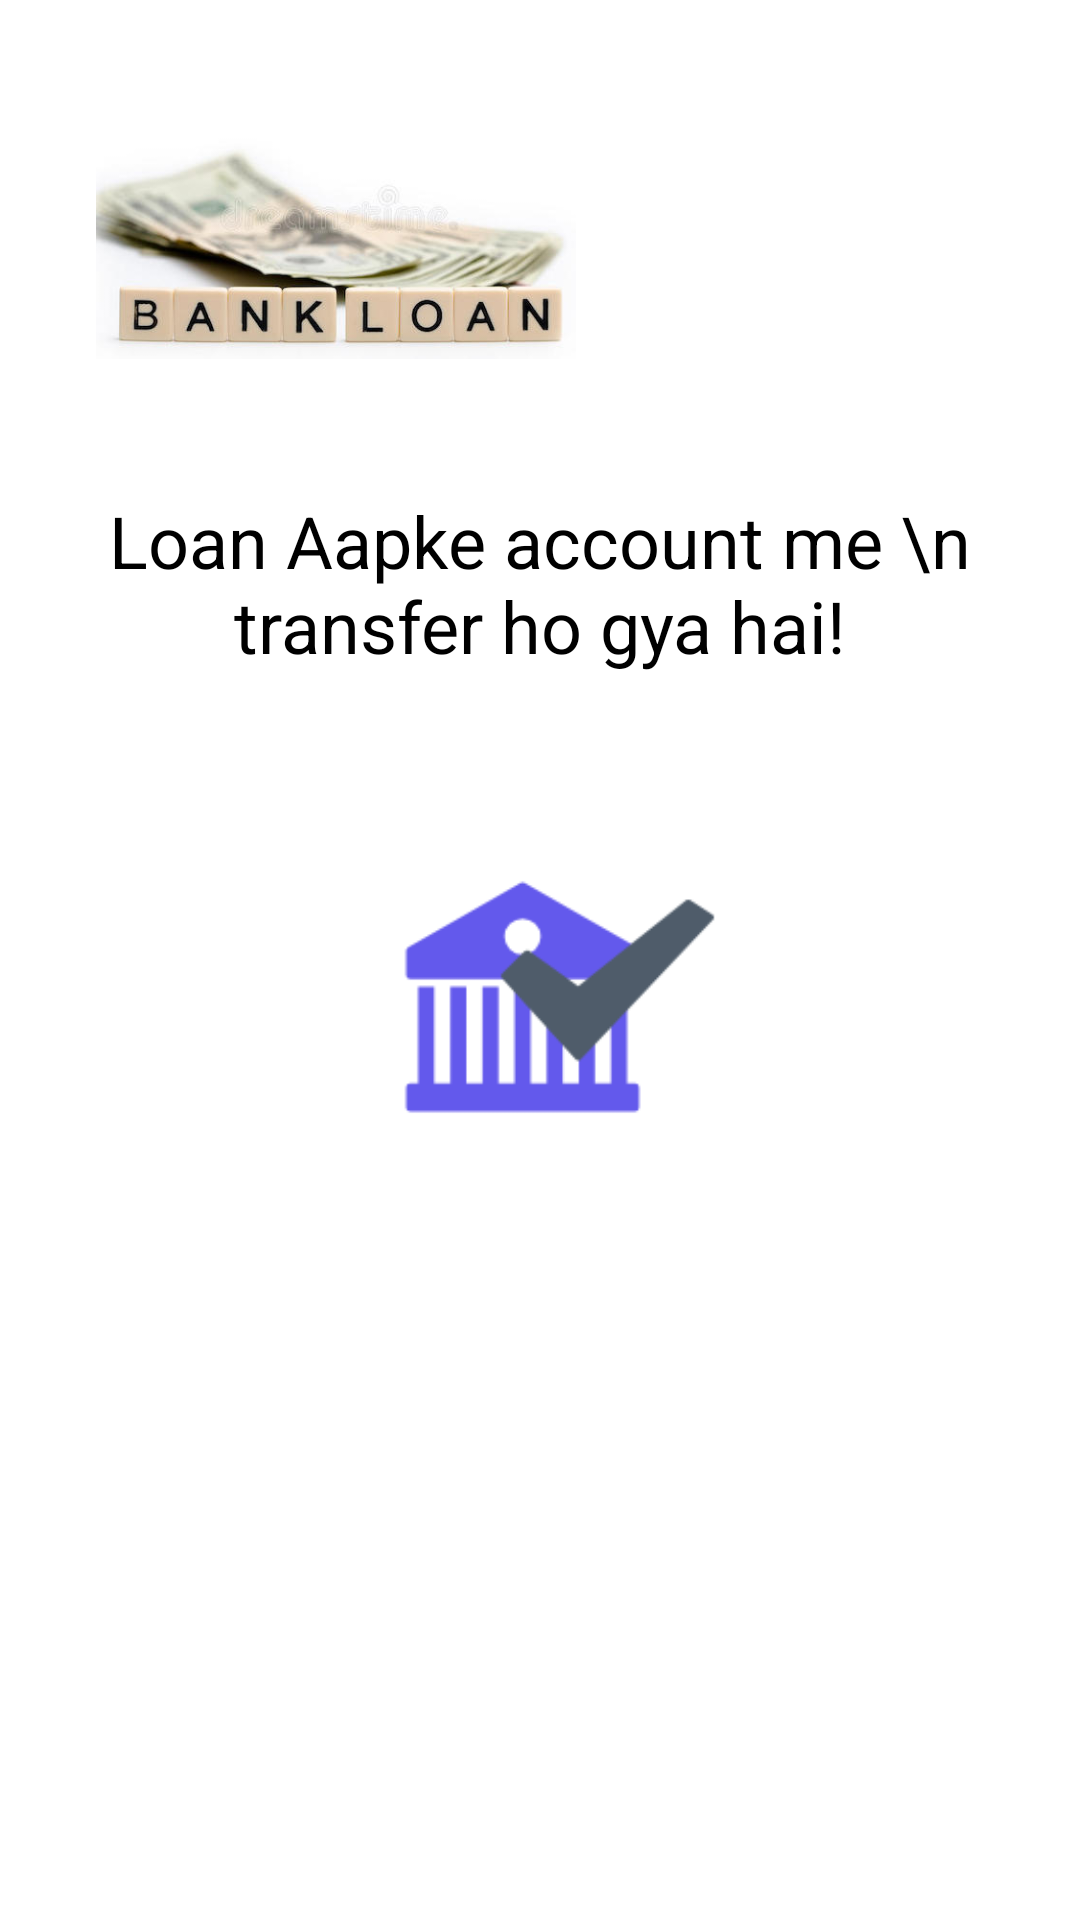

Layout XML and referenced resources for this Android screen:
<!-- AndroidManifest.xml: application theme Theme.LoanApp -->
<!-- res/layout/fragment_loan_transfered.xml -->
<?xml version="1.0" encoding="utf-8"?>
<androidx.constraintlayout.widget.ConstraintLayout xmlns:android="http://schemas.android.com/apk/res/android"
    xmlns:app="http://schemas.android.com/apk/res-auto"
    xmlns:tools="http://schemas.android.com/tools"
    android:layout_width="match_parent"
    android:layout_height="match_parent">

    <ImageView
        android:id="@+id/imageView2"
        android:layout_width="160dp"
        android:layout_height="100dp"
        android:layout_marginStart="32dp"
        android:layout_marginLeft="32dp"
        android:layout_marginTop="32dp"
        app:layout_constraintStart_toStartOf="parent"
        app:layout_constraintTop_toTopOf="parent"
        app:srcCompat="@drawable/loan_img" />

    <TextView
        android:id="@+id/textView3"
        android:layout_width="0dp"
        android:layout_height="wrap_content"
        android:layout_marginStart="24dp"
        android:layout_marginLeft="24dp"
        android:layout_marginTop="32dp"
        android:layout_marginEnd="24dp"
        android:layout_marginRight="24dp"
        android:text="Loan Aapke account me \n transfer ho gya hai!"
        android:gravity="center"
        android:textColor="#000000"
        android:textSize="24sp"
        app:layout_constraintEnd_toEndOf="parent"
        app:layout_constraintHorizontal_bias="0.0"
        app:layout_constraintStart_toStartOf="parent"
        app:layout_constraintTop_toBottomOf="@+id/imageView2" />

    <ImageView
        android:id="@+id/imageView3"
        android:layout_width="120dp"
        android:layout_height="120dp"
        android:layout_marginTop="48dp"
        app:layout_constraintEnd_toEndOf="parent"
        app:layout_constraintStart_toStartOf="parent"
        app:layout_constraintTop_toBottomOf="@+id/textView3"
        app:srcCompat="@drawable/loan_transferred" />

</androidx.constraintlayout.widget.ConstraintLayout>
<!-- resources referenced by this layout -->
<resources>
  <!-- drawable loan_img: jpeg bitmap (drawable, 16803 bytes) -->
  <!-- drawable loan_transferred: png bitmap (drawable, 9225 bytes) -->
  <style name="Theme.LoanApp" parent="Theme.MaterialComponents.DayNight.NoActionBar">
          
          <item name="colorPrimary">@color/purple_500</item>
          <item name="colorPrimaryVariant">@color/purple_700</item>
          <item name="colorOnPrimary">@color/white</item>
          
          <item name="colorSecondary">@color/teal_200</item>
          <item name="colorSecondaryVariant">@color/teal_700</item>
          <item name="colorOnSecondary">@color/black</item>
          
          <item name="android:statusBarColor" tools:targetApi="21">?attr/colorPrimaryVariant</item>
          
      </style>
  <!-- not gathered from this repository: default colours our renderer supplied (Android Studio template values) -->
  <color name="purple_500">#FF6200EE</color>
  <color name="purple_700">#FF3700B3</color>
  <color name="teal_200">#FF03DAC5</color>
  <color name="teal_700">#FF018786</color>
  <color name="black">#FF000000</color>
  <color name="white">#FFFFFFFF</color>
</resources>
